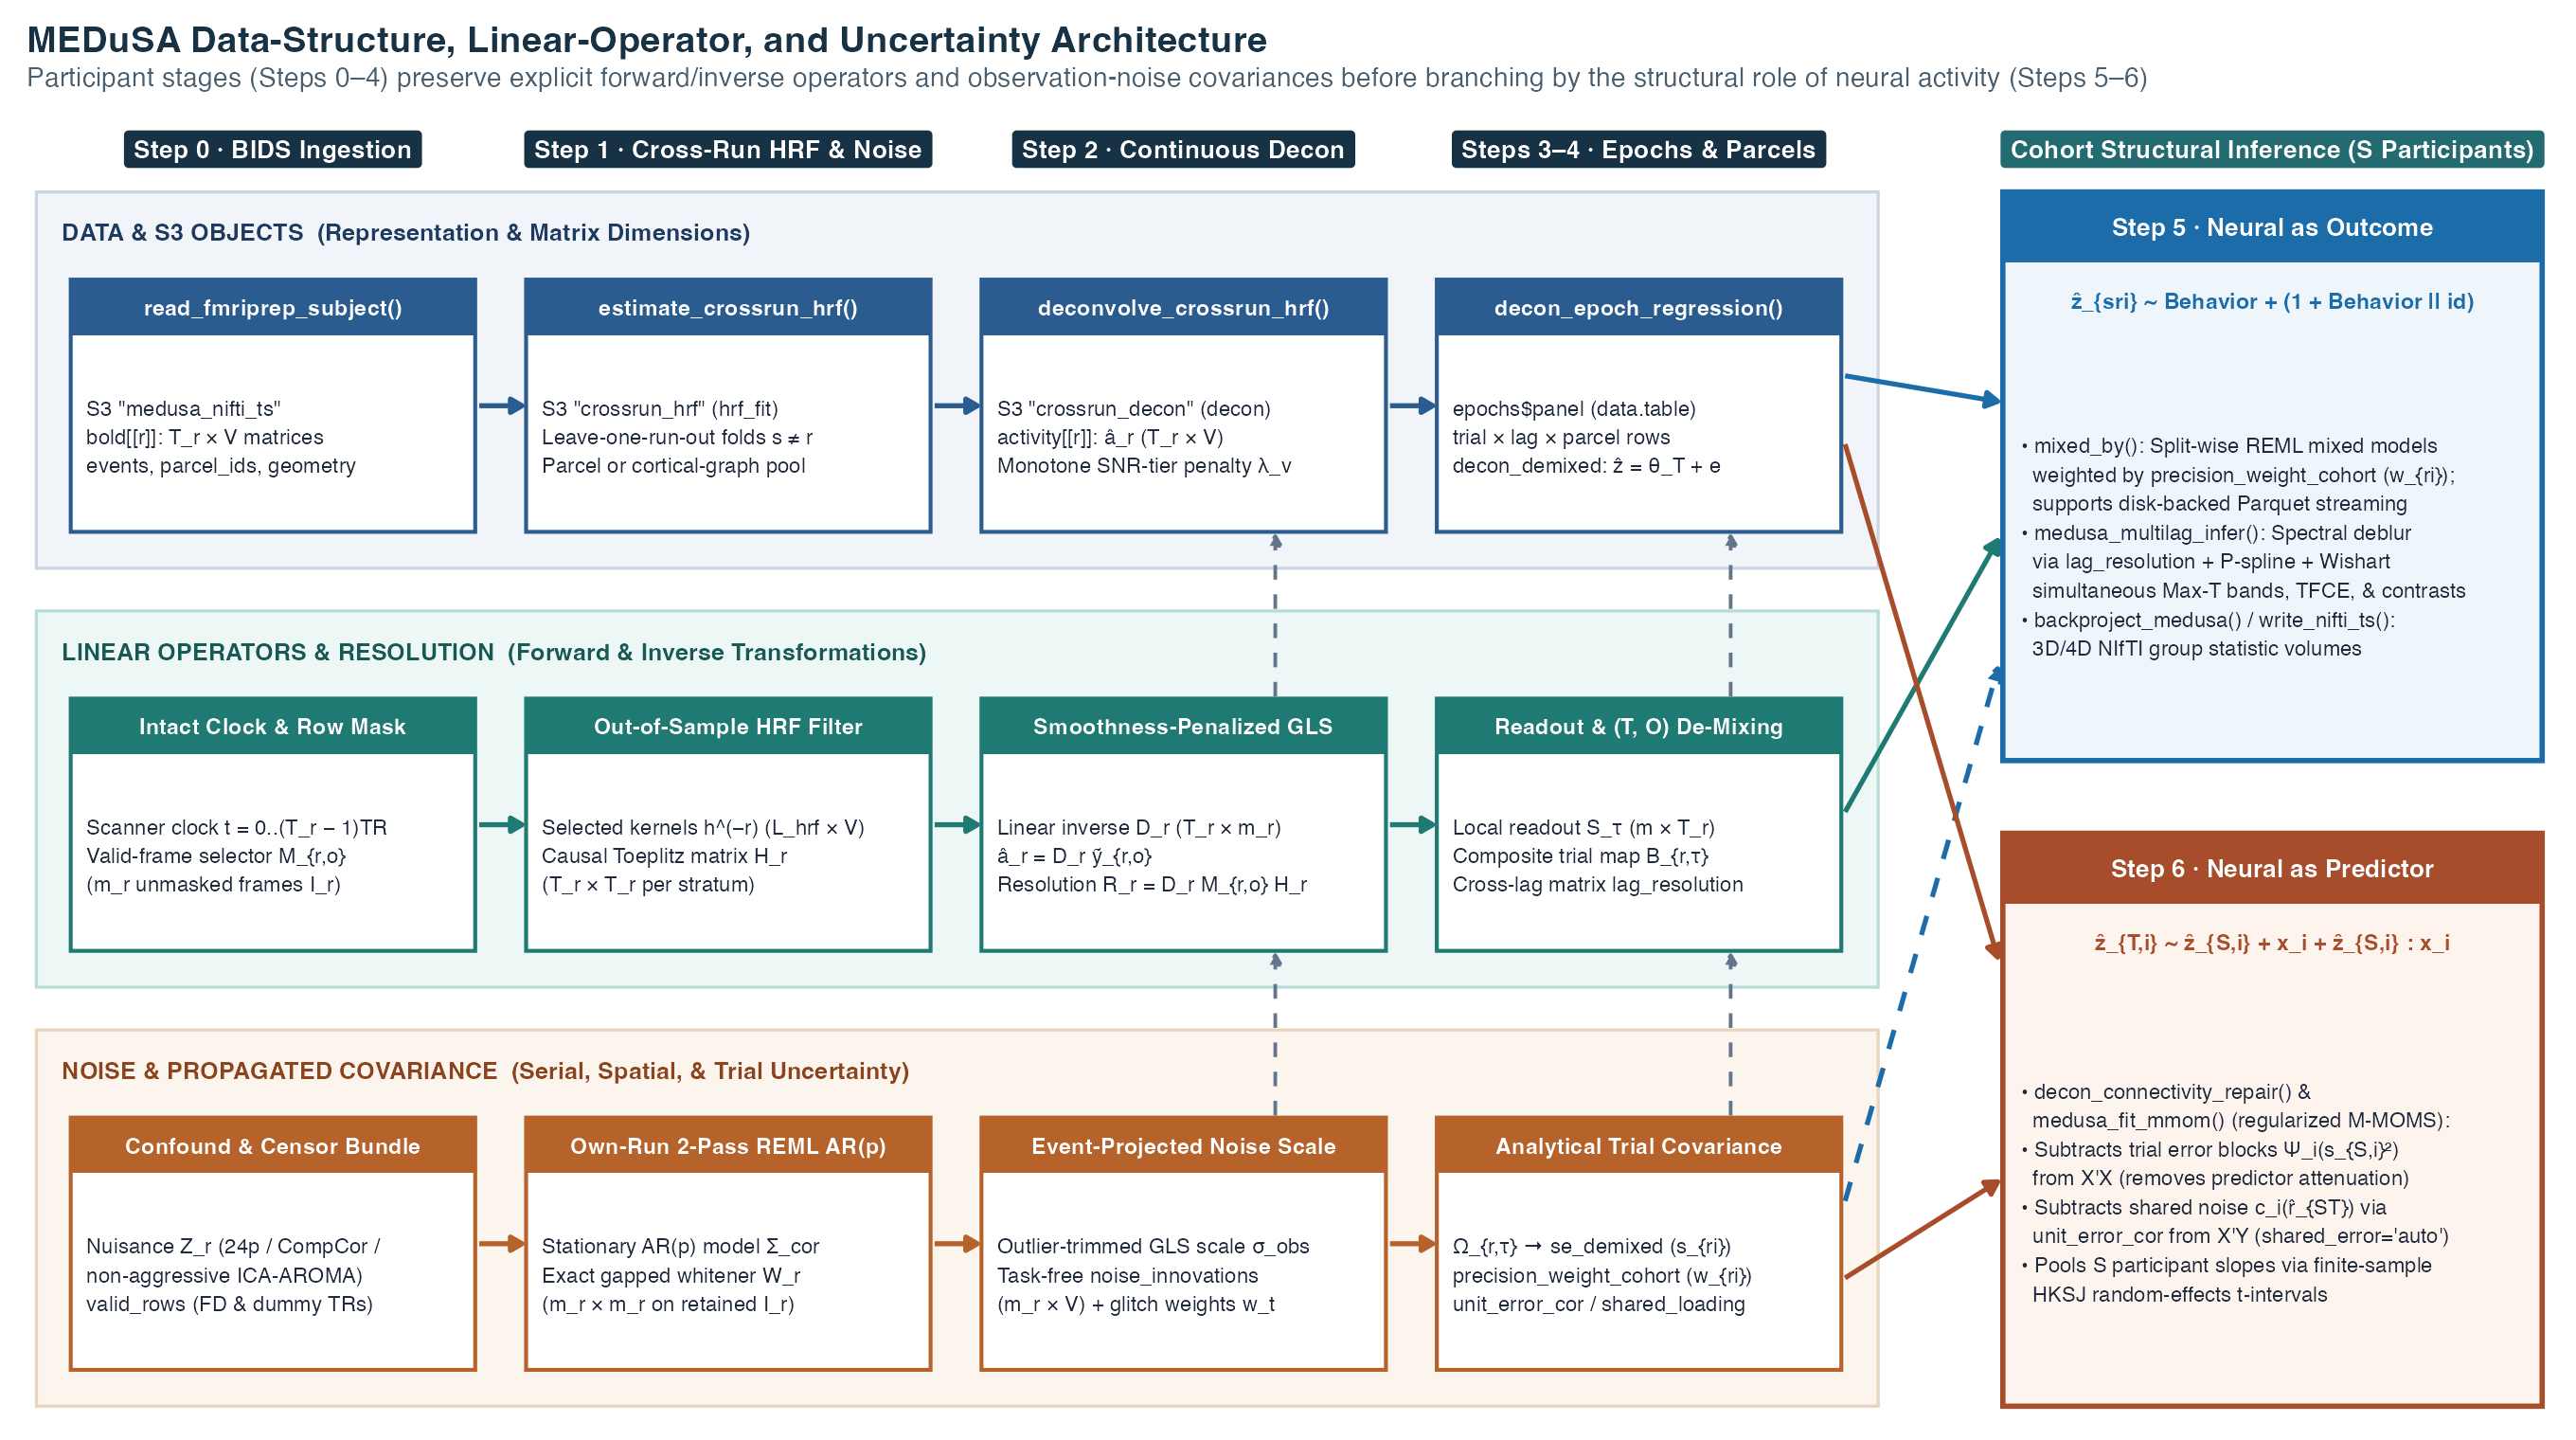

Write the R code that produced this figure.
# Generate MEDuSA visual data-flow, operator, and uncertainty schematic
# Output: assets/pipeline-dataflow.png

library(ggplot2)
library(grid)

script_arg <- grep("^--file=", commandArgs(trailingOnly = FALSE), value = TRUE)
out_dir <- if (length(script_arg) > 0L) {
  dirname(normalizePath(sub("^--file=", "", script_arg[1L])))
} else if (dir.exists("assets")) {
  "assets"
} else {
  "."
}

# Swimlane background bands (Columns 1-4: participant-level stages)
bands <- data.frame(
  xmin  = c(0.8, 0.8, 0.8),
  xmax  = c(73.2, 73.2, 73.2),
  ymin  = c(40.2, 20.6, 1.0),
  ymax  = c(57.8, 38.2, 18.6),
  fill  = c("#F1F5F9", "#EDF7F6", "#FBF5EE"),
  edge  = c("#CBD5E1", "#B8DCD8", "#E9D5BE"),
  label = c(
    "DATA & S3 OBJECTS  (Representation & Matrix Dimensions)",
    "LINEAR OPERATORS & RESOLUTION  (Forward & Inverse Transformations)",
    "NOISE & PROPAGATED COVARIANCE  (Serial, Spatial, & Trial Uncertainty)"
  ),
  lbl_col = c("#1E3A5F", "#175954", "#8C431E"),
  stringsAsFactors = FALSE
)

# Stage column headers
col_x <- c(10.1, 28.0, 45.9, 63.8)
stage_hdrs <- data.frame(
  x = col_x,
  y = 59.8,
  title = c(
    "Step 0 · BIDS Ingestion",
    "Step 1 · Cross-Run HRF & Noise",
    "Step 2 · Continuous Decon",
    "Steps 3–4 · Epochs & Parcels"
  ),
  stringsAsFactors = FALSE
)

# 12 cards (4 columns x 3 lanes)
w_half <- 7.95
cards <- data.frame(
  x = rep(col_x, each = 3L),
  y = rep(c(47.8, 28.2, 8.6), times = 4L),
  lane = rep(c("data", "op", "noise"), times = 4L),
  head = c(
    # Step 0
    "read_fmriprep_subject()",
    "Intact Clock & Row Mask",
    "Confound & Censor Bundle",
    # Step 1
    "estimate_crossrun_hrf()",
    "Out-of-Sample HRF Filter",
    "Own-Run 2-Pass REML AR(p)",
    # Step 2
    "deconvolve_crossrun_hrf()",
    "Smoothness-Penalized GLS",
    "Event-Projected Noise Scale",
    # Steps 3-4
    "decon_epoch_regression()",
    "Readout & (T, O) De-Mixing",
    "Analytical Trial Covariance"
  ),
  body = c(
    # Step 0
    "S3 \"medusa_nifti_ts\"\nbold[[r]]: T_r × V matrices\nevents, parcel_ids, geometry",
    "Scanner clock t = 0..(T_r − 1)TR\nValid-frame selector M_{r,o}\n(m_r unmasked frames I_r)",
    "Nuisance Z_r (24p / CompCor /\nnon-aggressive ICA-AROMA)\nvalid_rows (FD & dummy TRs)",
    # Step 1
    "S3 \"crossrun_hrf\" (hrf_fit)\nLeave-one-run-out folds s ≠ r\nParcel or cortical-graph pool",
    "Selected kernels h^(−r) (L_hrf × V)\nCausal Toeplitz matrix H_r\n(T_r × T_r per stratum)",
    "Stationary AR(p) model Σ_cor\nExact gapped whitener W_r\n(m_r × m_r on retained I_r)",
    # Step 2
    "S3 \"crossrun_decon\" (decon)\nactivity[[r]]: â_r (T_r × V)\nMonotone SNR-tier penalty λ_v",
    "Linear inverse D_r (T_r × m_r)\nâ_r = D_r ỹ_{r,o}\nResolution R_r = D_r M_{r,o} H_r",
    "Outlier-trimmed GLS scale σ_obs\nTask-free noise_innovations\n(m_r × V) + glitch weights w_t",
    # Steps 3-4
    "epochs$panel (data.table)\ntrial × lag × parcel rows\ndecon_demixed: ẑ = θ_T + e",
    "Local readout S_τ (m × T_r)\nComposite trial map B_{r,τ}\nCross-lag matrix lag_resolution",
    "Ω_{r,τ} → se_demixed (s_{ri})\nprecision_weight_cohort (w_{ri})\nunit_error_cor / shared_loading"
  ),
  stringsAsFactors = FALSE
)

cards$xmin <- cards$x - w_half
cards$xmax <- cards$x + w_half
cards$ymin <- cards$y - 5.9
cards$ymax <- cards$y + 5.9
cards$border <- ifelse(cards$lane == "data", "#2B5C8F",
                ifelse(cards$lane == "op", "#1F7A73", "#B5622B"))

# Horizontal arrows between columns 1->2, 2->3, 3->4 across all 3 lanes
h_arrows <- expand.grid(
  idx = 1:3,
  y   = c(47.8, 28.2, 8.6)
)
h_arrows$x0 <- col_x[h_arrows$idx] + w_half + 0.16
h_arrows$x1 <- col_x[h_arrows$idx + 1L] - w_half - 0.16
h_arrows$col <- ifelse(h_arrows$y > 40, "#2B5C8F",
                ifelse(h_arrows$y > 20, "#1F7A73", "#B5622B"))

# Vertical within-stage arrows (placed on right half of columns 3-4, clear of left band titles)
v_arrows <- data.frame(
  x  = c(49.5, 49.5, 67.4, 67.4),
  y0 = c(14.6, 34.2, 14.6, 34.2),
  y1 = c(22.1, 41.7, 22.1, 41.7)
)

# Clean straight/routed connectors across the x = 72.0..78.0 gutter
gutter_segs <- data.frame(
  x0  = c(71.9, 71.9, 71.9, 71.9, 71.9),
  y0  = c(49.2, 28.8, 10.6, 46.0,  7.0),
  x1  = c(77.9, 77.9, 77.9, 77.9, 77.9),
  y1  = c(48.0, 41.5, 35.5, 22.0, 11.5),
  col = c("#1B6CA8", "#1F7A73", "#1B6CA8", "#A74D2B", "#A74D2B"),
  lty = c("solid", "solid", "dashed", "solid", "solid"),
  stringsAsFactors = FALSE
)

# Right-hand cohort structural stage boxes (Step 5 vs Step 6)
cohort_boxes <- data.frame(
  xmin = c(78.1, 78.1),
  xmax = c(99.3, 99.3),
  ymin = c(31.2, 1.0),
  ymax = c(57.8, 27.8),
  fill = c("#EEF5FB", "#FDF4EE"),
  edge = c("#1B6CA8", "#A74D2B"),
  title = c(
    "Step 5 · Neural as Outcome",
    "Step 6 · Neural as Predictor"
  ),
  subtitle = c(
    "ẑ_{sri} ~ Behavior + (1 + Behavior || id)",
    "ẑ_{T,i} ~ ẑ_{S,i} + x_i + ẑ_{S,i} : x_i"
  ),
  body = c(
    paste(
      "• mixed_by(): Split-wise REML mixed models",
      "  weighted by precision_weight_cohort (w_{ri});",
      "  supports disk-backed Parquet streaming",
      "• medusa_multilag_infer(): Spectral deblur",
      "  via lag_resolution + P-spline + Wishart",
      "  simultaneous Max-T bands, TFCE, & contrasts",
      "• backproject_medusa() / write_nifti_ts():",
      "  3D/4D NIfTI group statistic volumes",
      sep = "\n"
    ),
    paste(
      "• decon_connectivity_repair() &",
      "  medusa_fit_mmom() (regularized M-MOMS):",
      "• Subtracts trial error blocks Ψ_i(s_{S,i}²)",
      "  from X'X (removes predictor attenuation)",
      "• Subtracts shared noise c_i(r̂_{ST}) via",
      "  unit_error_cor from X'Y (shared_error='auto')",
      "• Pools S participant slopes via finite-sample",
      "  HKSJ random-effects t-intervals",
      sep = "\n"
    )
  ),
  stringsAsFactors = FALSE
)

p <- ggplot() +
  # Swimlane backgrounds
  geom_rect(
    data = bands,
    aes(xmin = xmin, xmax = xmax, ymin = ymin, ymax = ymax),
    fill = bands$fill, color = bands$edge, linewidth = 0.55
  ) +
  geom_text(
    data = bands,
    aes(x = xmin + 1.0, y = ymax - 1.9, label = label),
    color = bands$lbl_col, hjust = 0, vjust = 0.5,
    fontface = "bold", size = 3.20
  ) +
  # Stage column headers
  geom_label(
    data = stage_hdrs,
    aes(x = x, y = y, label = title),
    fill = "#173145", color = "white", fontface = "bold",
    size = 3.40, label.padding = unit(0.32, "lines"), linewidth = 0
  ) +
  # Cohort structural header
  annotate(
    "label", x = 88.7, y = 59.8,
    label = "Cohort Structural Inference (S Participants)",
    fill = "#236B70", color = "white", fontface = "bold",
    size = 3.40, label.padding = unit(0.32, "lines"), linewidth = 0
  ) +
  # 12 participant stage cards
  geom_rect(
    data = cards,
    aes(xmin = xmin, xmax = xmax, ymin = ymin, ymax = ymax),
    fill = "white", color = cards$border, linewidth = 0.7
  ) +
  geom_rect(
    data = cards,
    aes(xmin = xmin, xmax = xmax, ymin = ymax - 2.6, ymax = ymax),
    fill = cards$border, color = NA
  ) +
  geom_text(
    data = cards,
    aes(x = x, y = ymax - 1.3, label = head),
    color = "white", fontface = "bold", size = 3.02
  ) +
  geom_text(
    data = cards,
    aes(x = xmin + 0.62, y = ymin + 4.45, label = body),
    color = "#1E293B", hjust = 0, vjust = 0.5, size = 2.82, lineheight = 1.13
  ) +
  # Horizontal flow arrows
  geom_segment(
    data = h_arrows,
    aes(x = x0, xend = x1, y = y, yend = y),
    color = h_arrows$col, linewidth = 0.9,
    arrow = arrow(length = unit(0.18, "cm"), type = "closed")
  ) +
  # Vertical within-stage coupling arrows
  geom_segment(
    data = v_arrows,
    aes(x = x, xend = x, y = y0, yend = y1),
    color = "#64748B", linewidth = 0.65, linetype = "dashed",
    arrow = arrow(length = unit(0.15, "cm"), type = "closed")
  ) +
  # Gutter connectors into Step 5 & Step 6
  geom_segment(
    data = gutter_segs,
    aes(x = x0, xend = x1, y = y0, yend = y1),
    color = gutter_segs$col, linetype = gutter_segs$lty, linewidth = 0.88,
    arrow = arrow(length = unit(0.19, "cm"), type = "closed")
  ) +
  # Cohort Step 5 & Step 6 boxes
  geom_rect(
    data = cohort_boxes,
    aes(xmin = xmin, xmax = xmax, ymin = ymin, ymax = ymax),
    fill = cohort_boxes$fill, color = cohort_boxes$edge, linewidth = 0.95
  ) +
  geom_rect(
    data = cohort_boxes,
    aes(xmin = xmin, xmax = xmax, ymin = ymax - 3.3, ymax = ymax),
    fill = cohort_boxes$edge, color = NA
  ) +
  geom_text(
    data = cohort_boxes,
    aes(x = (xmin + xmax) / 2, y = ymax - 1.65, label = title),
    color = "white", fontface = "bold", size = 3.32
  ) +
  geom_text(
    data = cohort_boxes,
    aes(x = (xmin + xmax) / 2, y = ymax - 5.1, label = subtitle),
    color = cohort_boxes$edge, fontface = "bold", size = 2.95
  ) +
  geom_text(
    data = cohort_boxes,
    aes(x = xmin + 0.72, y = ymin + 10.0, label = body),
    color = "#1E293B", hjust = 0, vjust = 0.5, size = 2.80, lineheight = 1.15
  ) +
  coord_cartesian(xlim = c(0.4, 99.6), ylim = c(0.4, 61.5), expand = FALSE) +
  labs(
    title = "MEDuSA Data-Structure, Linear-Operator, and Uncertainty Architecture",
    subtitle = "Participant stages (Steps 0–4) preserve explicit forward/inverse operators and observation-noise covariances before branching by the structural role of neural activity (Steps 5–6)"
  ) +
  theme_void(base_size = 12) +
  theme(
    plot.title = element_text(face = "bold", size = 14, color = "#173145", margin = margin(b = 3)),
    plot.subtitle = element_text(size = 10.3, color = "#495E6E", margin = margin(b = 8)),
    plot.margin = margin(10, 10, 8, 10),
    plot.background = element_rect(fill = "white", color = NA)
  )

out_file <- file.path(out_dir, "pipeline-dataflow.png")
ggsave(out_file, p, width = 13.6, height = 7.6, dpi = 200, bg = "white")
cat("Saved schematic to", out_file, "\n")
